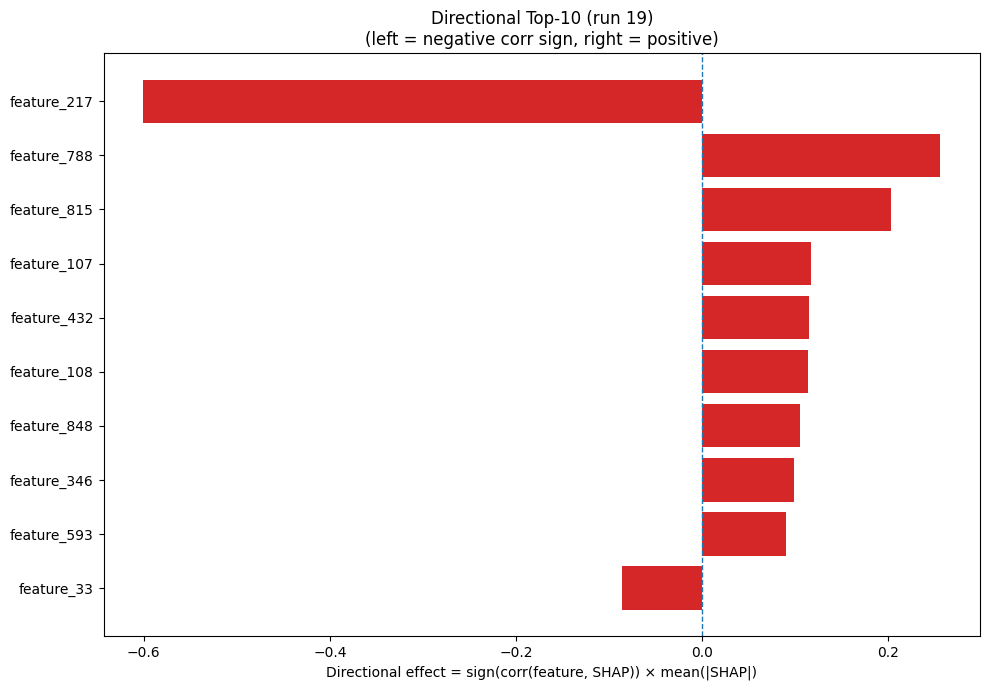

The table this chart was drawn from, first rows:
Index, Feature, CorrSign, MeanAbsSHAP, DirectionalEffect
217, feature_217, -1.0, 0.6004, -0.6004
788, feature_788, 1.0, 0.2562, 0.2562
815, feature_815, 1.0, 0.2028, 0.2028
107, feature_107, 1.0, 0.1176, 0.1176
432, feature_432, 1.0, 0.1147, 0.1147
108, feature_108, 1.0, 0.1146, 0.1146
848, feature_848, 1.0, 0.1058, 0.1058
346, feature_346, 1.0, 0.09858, 0.09858
593, feature_593, 1.0, 0.09033, 0.09033
33, feature_33, -1.0, 0.08557, -0.08557
987, feature_987, 1.0, 0.07747, 0.07747
916, feature_916, 1.0, 0.07333, 0.07333
554, feature_554, -1.0, 0.07016, -0.07016
636, feature_636, 1.0, 0.06776, 0.06776
546, feature_546, 1.0, 0.06711, 0.06711
889, feature_889, -1.0, 0.06557, -0.06557
5, feature_5, -1.0, 0.06446, -0.06446
629, feature_629, 1.0, 0.05987, 0.05987
271, feature_271, -1.0, 0.05743, -0.05743
337, feature_337, 1.0, 0.05528, 0.05528
495, feature_495, 1.0, 0.05512, 0.05512
961, feature_961, -1.0, 0.05405, -0.05405
900, feature_900, -1.0, 0.04467, -0.04467
595, feature_595, 1.0, 0.0409, 0.0409
942, feature_942, -1.0, 0.03948, -0.03948
742, feature_742, 1.0, 0.03816, 0.03816
11, feature_11, -1.0, 0.03778, -0.03778
312, feature_312, -1.0, 0.03776, -0.03776
1009, feature_1009, -1.0, 0.03535, -0.03535
935, feature_935, -1.0, 0.03483, -0.03483
268, feature_268, 1.0, 0.03291, 0.03291
957, feature_957, 1.0, 0.03229, 0.03229
304, feature_304, -1.0, 0.02942, -0.02942
169, feature_169, 1.0, 0.02919, 0.02919
535, feature_535, 1.0, 0.02865, 0.02865
151, feature_151, 1.0, 0.02676, 0.02676
657, feature_657, -1.0, 0.02663, -0.02663
812, feature_812, 1.0, 0.02658, 0.02658
63, feature_63, -1.0, 0.02561, -0.02561
892, feature_892, -1.0, 0.02542, -0.02542
494, feature_494, 1.0, 0.02504, 0.02504
111, feature_111, 1.0, 0.02444, 0.02444
150, feature_150, -1.0, 0.02434, -0.02434
319, feature_319, 1.0, 0.02396, 0.02396
937, feature_937, -1.0, 0.02349, -0.02349
613, feature_613, -1.0, 0.02335, -0.02335
811, feature_811, -1.0, 0.02302, -0.02302
295, feature_295, -1.0, 0.02266, -0.02266
228, feature_228, -1.0, 0.02263, -0.02263
20, feature_20, -1.0, 0.0221, -0.0221
323, feature_323, -1.0, 0.02135, -0.02135
768, feature_768, -1.0, 0.02032, -0.02032
310, feature_310, 1.0, 0.02016, 0.02016
663, feature_663, 1.0, 0.02011, 0.02011
280, feature_280, -1.0, 0.01959, -0.01959
869, feature_869, -1.0, 0.01949, -0.01949
454, feature_454, 1.0, 0.01946, 0.01946
735, feature_735, -1.0, 0.01941, -0.01941
500, feature_500, -1.0, 0.01926, -0.01926
434, feature_434, -1.0, 0.01925, -0.01925
... 964 more rows
